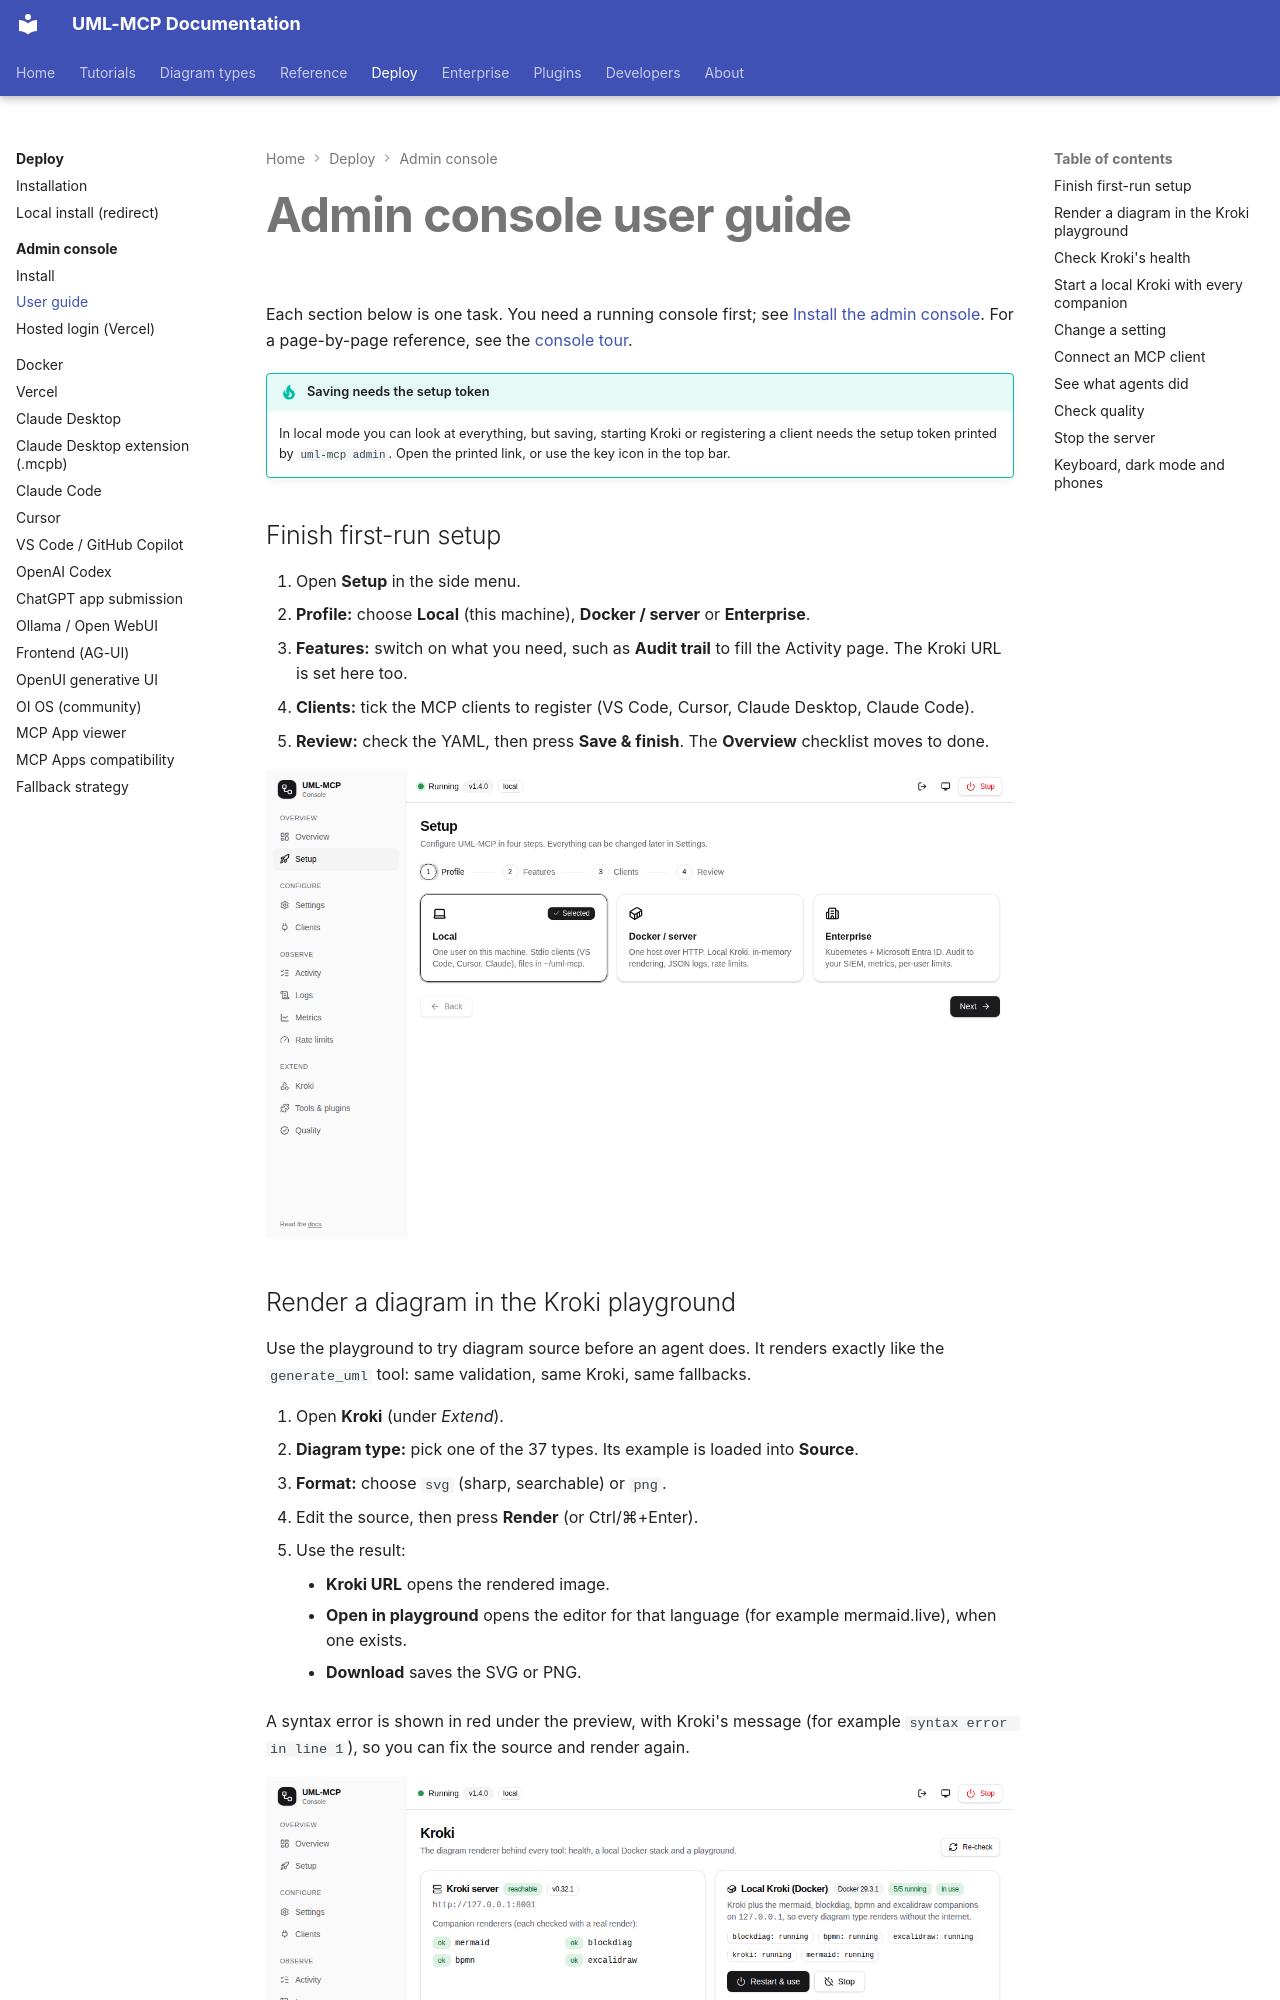

repository: antoinebou12/uml-mcp · page: admin/user-guide/index.html · generator: mkdocs

---
title: Admin console user guide
description: "Task-by-task guide to the UML-MCP admin console: first-run setup, settings, clients, the Kroki playground and Docker stack, activity, logs, metrics and quality."
---

# Admin console user guide

Each section below is one task. You need a running console first; see
[Install the admin console](install.md). For a page-by-page reference, see the
[console tour](index.md).

!!! tip "Saving needs the setup token"
    In local mode you can look at everything, but saving, starting Kroki or registering a
    client needs the setup token printed by `uml-mcp admin`. Open the printed link, or use
    the key icon in the top bar.

## Finish first-run setup

1. Open **Setup** in the side menu.
2. **Profile:** choose **Local** (this machine), **Docker / server** or **Enterprise**.
3. **Features:** switch on what you need, such as **Audit trail** to fill the Activity
   page. The Kroki URL is set here too.
4. **Clients:** tick the MCP clients to register (VS Code, Cursor, Claude Desktop,
   Claude Code).
5. **Review:** check the YAML, then press **Save & finish**. The **Overview** checklist
   moves to done.

![Setup](../assets/admin/desktop-setup.png)
